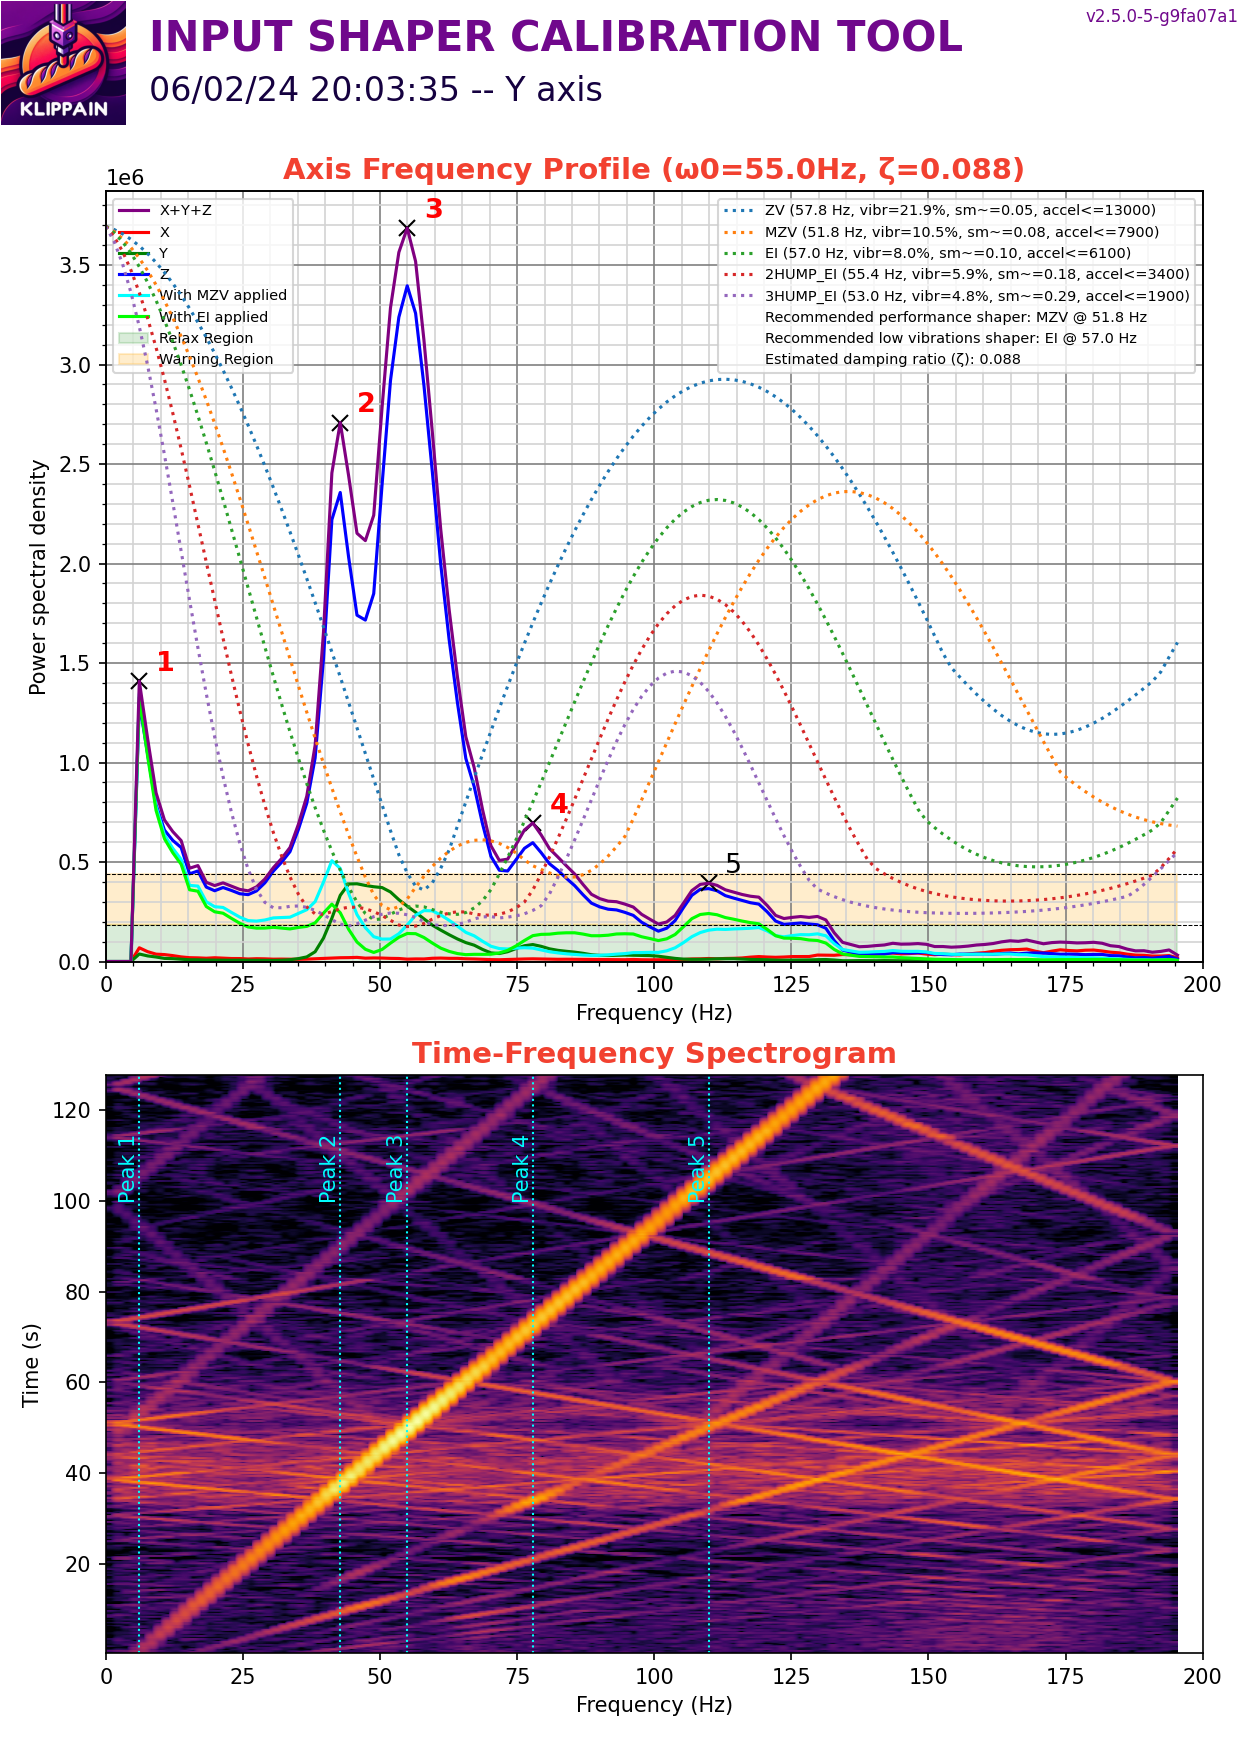

Data behind this chart, as committed beside it:
#time, accel_x, accel_y, accel_z
397.5, -3257, -73392, -1184
397.5, -3553, -74771, -444.1
397.5, -3997, -74464, -1036
397.5, -3257, -74464, -1036
397.5, -3405, -74618, -592.2
397.5, -3701, -74771, -444.1
397.5, -3257, -74464, -1036
397.5, -3553, -74618, -1036
397.5, -3553, -74158, -888.2
397.5, -1628, -72779, 1332
397.5, -5033, -76150, -23835
397.5, -6218, -71400, 1332
397.5, 4441, -73239, -296.1
397.5, -9623, -74005, 19245
397.5, -148, -75537, 14212
397.5, -11251, -77682, 7254
397.5, -8290, -74924, -3553
397.5, 592.2, -74618, -2073
397.5, -15100, -70634, -1036
397.5, 2961, -72473, 8438
397.6, -7254, -74005, 2221
397.6, -3849, -75537, 2073
397.6, -7698, -77682, 1925
397.6, -7994, -76303, -6810
397.6, -2813, -74311, -8586
397.6, -3997, -72013, -6514
397.6, -1332, -72626, -2813
397.6, -6366, -74771, -5626
397.6, -2369, -76456, -3109
397.6, -2221, -75690, -3701
397.6, -3997, -74464, 1925
397.6, -1925, -76610, 10067
397.6, -8142, -72013, -7698
397.6, -1628, -75231, 5329
397.6, -2369, -75997, -16581
397.6, -6070, -71247, -4441
397.6, -1036, -73698, 13324
397.6, -4737, -75843, -6662
397.6, 1036, -75843, -3109
397.6, -3997, -73852, -9771
397.6, -3997, -74464, -5478
397.6, -3849, -75690, -14360
397.6, -7254, -77682, -0.000000
397.6, -6218, -76150, -7106
397.6, -8438, -75690, 2813
397.6, 3997, -76610, -2517
397.6, -3405, -74924, -148
397.6, -4737, -75843, 2961
397.6, -1480, -75231, -6218
397.6, -7550, -74771, -12139
397.6, -2073, -77069, -12139
397.6, -6070, -72932, -14360
397.6, -3553, -72166, -6070
397.6, 3701, -72779, 4589
397.6, -5922, -74771, 5329
397.6, -5181, -77222, -10363
397.6, -8586, -77376, -296.1
397.7, -2073, -74924, -3701
397.7, -3553, -70787, 7402
397.7, -740.2, -70481, 6218
... 50,073 more rows
